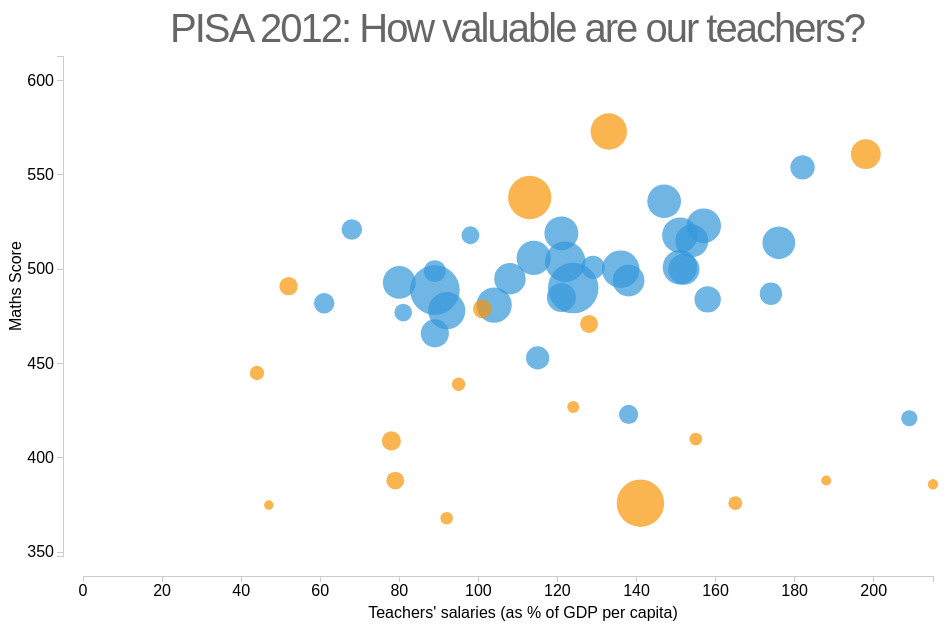
D3 v3 page, settled after 480 driven frames (8 s of simulated time); the page loaded 1 data file(s).


// ── js/main.js

// Main function
function draw(data) {
  "use strict";
  var margin = 75,
      width = 1000 - margin,
      height = 650 - margin,
      OECD_colour = '#3498DB',
      non_OECD_colour = '#F89406';


  // Adding the title
  d3.select('#title')
    .append('h1')
    .text("PISA 2012: How valuable are our teachers?");


  // Initializing tooltip as 'hidden'
  d3.select('#tooltip')
    .classed('hidden', true);


  // Adding the svg element for the plot
  var svg = d3.select('#chart')
              .append('svg')
              .attr('width', width + margin)
              .attr('height', height + margin);
              //.attr("transform", "translate(" + (width / 2) + ", " + (height / 1.2) + ")");


  // Initializing circle elements and binding with data
  var circles = d3.select('svg')
                  .append('g')
                  .attr('id', 'plot')
                  .selectAll('circle')
                  .data(data)
                  .enter()
                  .append('circle');


  // Building x- and y-axis scales
  var math_score_max = d3.max(data, function(d) {
      return d['Maths Score'];
  });

  var math_score_min = d3.min(data, function(d) {
      return d['Maths Score'];
  });

  var teacher_salaries_extent = d3.extent(data, function(d) {
      return d["Teachers' salaries"];
  });

  var math_score_scale = d3.scale.linear()
      .range([height, margin])
      .domain([math_score_min - 20, math_score_max]);

  var teacher_salaries_scale = d3.scale.linear()
      .range([margin, width])
      .domain(teacher_salaries_extent);


  // Building the x- and y-axis
  var math_score_axis = d3.svg.axis()
      .scale(math_score_scale)
      .orient('left')
      .ticks(5);

  var teacher_salaries_axis = d3.svg.axis()
      .scale(teacher_salaries_scale);

  d3.select('svg')
    .append('g')
    .attr("id", "yAxis")
    .attr("transform", "translate(" + (margin - 20) + ",0)")
    .call(math_score_axis);

  d3.select("svg")
    .append("g")
    .attr("id", "xAxis")
    .attr("transform", "translate(0, " + (height + 20) + ")")
    .call(teacher_salaries_axis);


  // X- and y-axis labels
  d3.select('#yAxis')
    .append('text')
    .attr('id', 'yLabel')
    .attr('transform', 'translate(-42, 350)rotate(-90)')
    .text('Maths Score');

  d3.select('#xAxis')
    .append('text')
    .attr('id', 'xLabel')
    .attr('transform', 'translate(515, 42)')
    .attr('text-anchor', 'middle')
    .text("Teachers' salaries (as % of GDP per capita)");


  // Element for Country name when mouse hovers over point
  d3.select('svg g#plot')
    .append('text')
    .attr('id', 'countryLabel')
    .attr('transform', 'translate(100, 130)');


  // Setting the scale for the circle radius
  var gdp_per_capita_max = d3.max(data, function(d) {
      return d['GDP per capita'];
  });

  var radius = d3.scale.sqrt()
                 .domain([0, gdp_per_capita_max])
                 .range([0, 30]);


  // Applying scales and interactivity to the circles
  circles.attr('id', function(d) {
              return d['Country'].replace(/ /g, '');
         })
         .attr('cy', function(d) {
              return math_score_scale(d["Maths Score"]);
         })
         .attr('cx', function(d) {
              return teacher_salaries_scale(d["Teachers' salaries"]);
         })
         .attr('r', function(d) {
            return d["Teachers' salaries"] == 0 ? 0 : radius(d['GDP per capita']);
         })
         .attr("fill", function(d) {
            if (d['OECD'] == "yes") {
                return OECD_colour;
            } else {
                return non_OECD_colour;
            };
         })
         .style('cursor', 'pointer')

         // Mouse over functions that change border and displays info box
         .on('mouseover', function(d) {
              d3.select(this)
                .transition()
                .attr('stroke', 'black')
                .attr('stroke-width', 2);

              d3.select('svg g#plot #countryLabel')
                .text(d["Country"])
                .transition()
                .attr('opacity', 1);

              d3.select('#tooltip')
                .classed("hidden", false);
         })
         .on('mouseout', function() {
              d3.select(this)
                .transition()
                .attr('stroke-width', 0)

              d3.select('svg g#plot #countryLabel')
                .transition()
                .duration(1000)
                .attr('opacity', 0);

              d3.select('#tooltip')
                .classed("hidden", true);
         })
          // Mouse move function that displays tooltip
         .on('mousemove', function(d) {
              var coordinates = [0, 0];
              coordinates = d3.mouse(this);

              var xPosition = coordinates[0] + 100;
              var yPosition = coordinates[1] - 120;

              d3.select('#tooltip')
                .style('left', xPosition + "px")
                .style('top', yPosition + "px")
                .select('#country')
                .text(d['Country'] + " (" + d['Region'] + ")");

              d3.select('#tooltip #y')
                .text("Mean Maths Score: " + d['Maths Score'])

              d3.select('#tooltip #x')
                .text("Teachers' salaries (% GDP per capita): " + d["Teachers' salaries"])

              d3.select('#tooltip')
                .classed("hidden", false);
         });
};


// Loads data
d3.csv("data/pisa_teacher_data.csv", function(d) {
    d['GDP per capita'] = +d['GDP per capita'];
    d['Maths score'] = +d['Maths score'];
    d["Teachers' salaries"] = +d["Teachers' salaries"];
    return d;
  }, draw);


### data: data/pisa_teacher_data.csv
Country, OECD, Region, GDP per capita, Maths Score, Reading Score, Science Score, Teachers' salaries, Certified teachers (%), Teachers with university level degree (%…, Reflect on problem, Own procedure, Learn from mistakes, Explain solution
Liechtenstein, no, Europe, 148297, 535, 516, 525, , 80.8, 76.5, 62, , , 
Luxembourg, yes, Europe, 105447, 490, 488, 491, 124, 69.4, 91.6, 53, 49, , 
Norway, yes, Europe, 101564, 489, 504, 495, 89, 89.2, 100, 42, 47, , 
Qatar, no, Middle East & Africa, 92693, 376, 388, 384, 141, 75.1, 97, 74, , , 
Switzerland, yes, Europe, 83164, 531, 509, 515, , 85.4, 64.8, 58, , , 
Macao - China, no, Asia, 77145, 538, 509, 521, 113, 99.6, 92.1, 43, , , 
Australia, yes, Asia, 67646, 504, 512, 521, 122, 97.8, 97, 62, 39, 69, 70
Denmark, yes, Europe, 58125, 500, 496, 498, 136, , 88.6, 59, 32, , 
Sweden, yes, Europe, 57134, 478, 483, 485, 92, 88.8, 76.5, 46, , , 
Singapore, no, Asia, 54451, 573, 542, 551, 133, 96.9, 95.1, 59, , , 
Canada, yes, Americas, 52495, 518, 523, 525, 151, 96.7, 95.3, 65, 48, 69, 73
United States, yes, Americas, 51433, 481, 498, 497, 104, 95.5, 98.7, 69, , , 
Netherlands, yes, Europe, 49475, 523, 511, 522, 157, 79.7, 32, 66, 28, , 
Ireland, yes, Europe, 49231, 501, 523, 522, 151, 99.6, 99.7, 71, 31, , 
Austria, yes, Europe, 48334, 506, 490, 506, 114, 87, 52.6, 50, 48, 52, 67
Finland, yes, Europe, 47416, 519, 524, 545, 121, 91.5, 91.5, 57, 41, , 
Japan, yes, Asia, 46701, 536, 538, 547, 147, 99.9, 99.9, 40, 29, , 
Belgium, yes, Europe, 44741, 515, 509, 505, 154, 87, 39.1, 58, 31, 57, 66
Iceland, yes, Europe, 44259, 493, 483, 478, 80, 97.6, 81.8, 52, 34, , 
Germany, yes, Europe, 44065, 514, 508, 524, 176, 93.4, , 49, 48, , 
United Arab Emirates, no, Middle East & Africa, 41712, 434, 442, 448, , , 91.2, 73, , , 
United Kingdom, yes, Europe, 41538, 494, 499, 514, 138, 95.2, 95.8, 68, , , 
France, yes, Europe, 40838, 495, 505, 499, 108, 81.4, 65.7, 63, 31, , 
New Zealand, yes, Asia, 40067, 500, 512, 516, 152, 95.5, 93.1, 60, 46, , 
Hong Kong - China, no, Asia, 36708, 561, 545, 555, 198, 96, 97.4, 46, , , 
Italy, yes, Europe, 34814, 485, 490, 494, 121, 85.5, 89.6, 59, 41, , 
Israel, yes, Middle East & Africa, 32570, 466, 486, 470, 89, 75.2, 85.9, 71, 48, , 
Spain, yes, Europe, 28648, 484, 488, 496, 158, 100, 94.6, 62, , , 
Korea, yes, Asia, 24454, 554, 536, 538, 182, 99.6, 99.7, 28, 18, , 
Slovenia, yes, Europe, 22486, 501, 481, 514, 129, 95.3, 88.3, 61, , , 
Greece, yes, Europe, 22243, 453, 477, 467, 115, 81.8, 93.5, 72, 46, , 
Portugal, yes, Europe, 20577, 487, 488, 489, 174, 95.8, 71.5, 67, , , 
Czech Republic, yes, Europe, 19730, 499, 493, 508, 89, 91.6, 91.8, 71, 53, , 
Estonia, yes, Europe, 17422, 521, 516, 541, 68, 94.9, , 60, 41, , 
Slovak Republic, yes, Europe, 17275, 482, 463, 471, 61, 94.6, 90.4, 61, , , 
Chile, yes, Americas, 15253, 423, 441, 445, 138, 19.5, 92.2, 66, 50, 72, 71
Uruguay, no, Americas, 15092, 409, 411, 416, 78, 57, 8.3, 68, , , 
Russian Federation, no, Europe, 15042, 482, 475, 486, , 97.3, 87.9, 61, , , 
Lithuania, no, Europe, 14342, 479, 477, 496, 101, 96.3, 89.9, 67, , , 
Latvia, no, Europe, 13799, 491, 489, 502, 52, 80.2, 49.7, 74, , , 
Croatia, no, Europe, 13236, 471, 485, 491, 128, 100, 94.2, 56, 32, 49, 68
Poland, yes, Europe, 13145, 518, 518, 526, 98, 99.3, 93.2, 70, 47, , 
Argentina, no, Americas, 13040, 388, 396, 406, 79, 88.3, 17.5, 63, 51, 74, 71
Hungary, yes, Europe, 12834, 477, 488, 494, 81, , 99.3, 69, 41, , 
Kazakhstan, no, Asia, 12387, 432, 393, 425, , 91.2, 85.3, 79, , , 
Brazil, no, Americas, 12157, 391, 410, 405, , , 87.1, 64, 50, 65, 55
Malaysia, yes, Asia, 10835, 421, 398, 420, 209, 97.6, 88.8, 58, , , 
Turkey, yes, Europe, 10539, 448, 475, 463, , 92.1, 93.3, 52, , , 
Costa Rica, no, Americas, 9985, 407, 441, 429, , 78.7, 84, 49, 30, 68, 55
Mexico, yes, Americas, 9721, 413, 424, 415, , 27.7, 88.1, 64, 47, , 
Romania, no, Europe, 8558, 445, 438, 439, 44, 99.4, 95.9, 68, , , 
Colombia, no, Americas, 7885, 376, 403, 399, 165, 10, 90.8, 61, 52, 72, 74
Bulgaria, no, Europe, 7378, 439, 436, 446, 95, , , 83, 59, 72, 80
Montenegro, no, Europe, 6587, 410, 422, 410, 155, 96.1, 89, 53, , , 
Peru, no, Americas, 6386, 368, 384, 373, 92, 89.1, 77.3, 66, , , 
Thailand, no, Asia, 5915, 427, 441, 444, 124, 93.7, 99.2, 46, , , 
Serbia, no, Europe, 5659, 449, 446, 445, , 91.1, 6.8, 57, , , 
Jordan, no, Middle East & Africa, 4423, 386, 399, 409, 215, 73.7, 84.8, 82, , , 
Albania, no, Europe, 4248, 394, 394, 397, , 93.9, 83.9, 81, 46, 88, 90
Tunisia, no, Middle East & Africa, 4180, 388, 404, 398, 188, 56.9, 87.3, 54, , , 
... 4 more rows